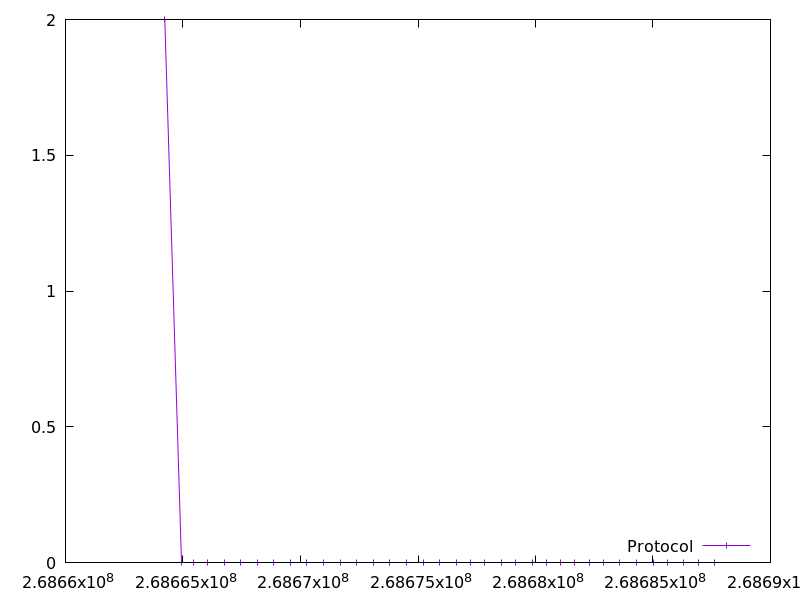

Values plotted in this chart, from the file beside it:
268664225.875242, 2.0
268664932, 0.0
268665436, 0.0
268666043, 0.0
268666749, 0.0
268667454, 0.0
268668159, 0.0
268668866, 0.0
268669573, 0.0
268670278, 0.0
268670985, 0.0
268671691, 0.0
268672395, 0.0
268673100, 0.0
268673805, 0.0
268674510, 0.0
268675217, 0.0
268675924, 0.0
268676629, 0.0
268677235, 0.0
268677841, 0.0
268678547, 0.0
268679153, 0.0
268679860, 0.0
268680466, 0.0
268681070, 0.0
268681676, 0.0
268682282, 0.0
268682888, 0.0
268683594, 0.0
268684300, 0.0
268685006, 0.0
268685612, 0.0
268686318, 0.0
268686925, 0.0
268687630, 0.0
